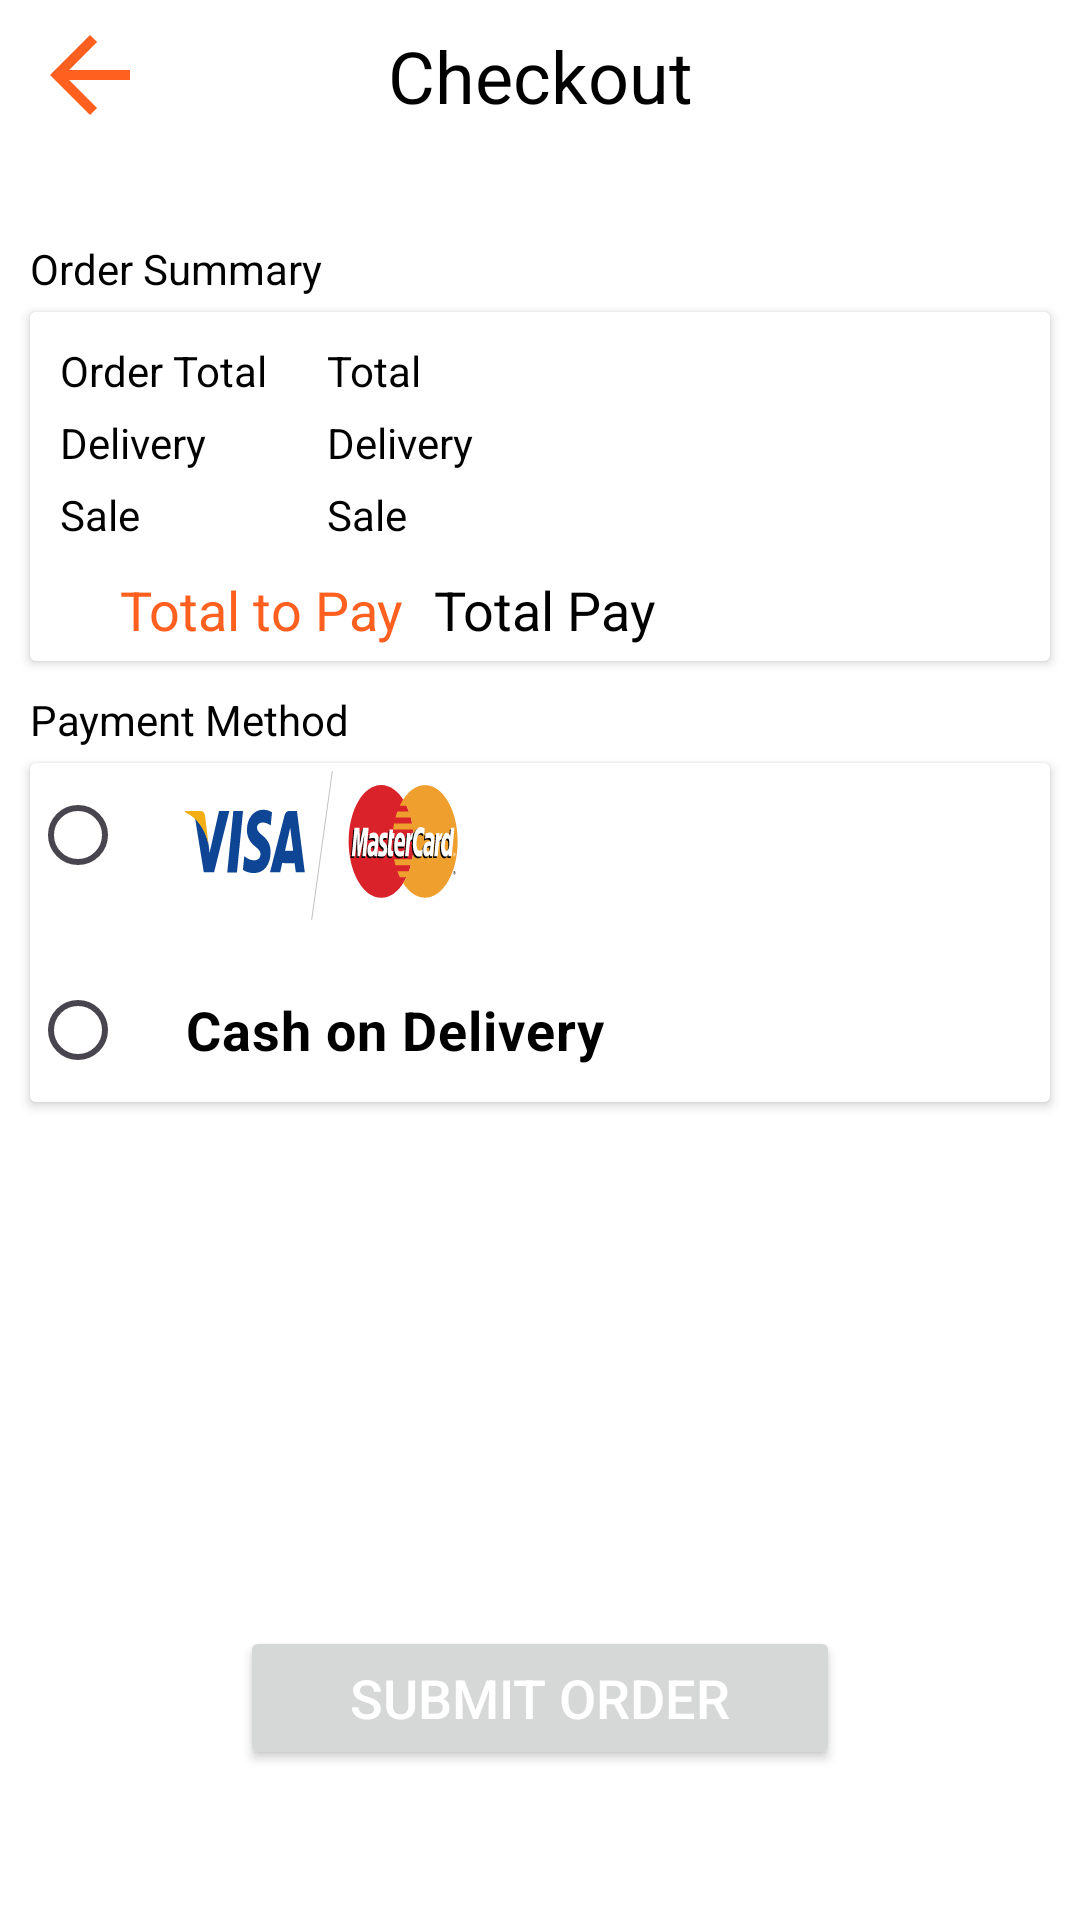

Reconstruct the res/layout file that produces this screen, plus the resources it refers to.
<!-- AndroidManifest.xml: application theme Theme.OnlineShop -->
<!-- res/layout/activity_order_submit.xml -->
<?xml version="1.0" encoding="utf-8"?>
<androidx.constraintlayout.widget.ConstraintLayout xmlns:android="http://schemas.android.com/apk/res/android"
    xmlns:app="http://schemas.android.com/apk/res-auto"
    xmlns:tools="http://schemas.android.com/tools"
    android:layout_width="match_parent"
    android:layout_height="match_parent"
    android:background="@color/white"
    android:backgroundTint="@color/white"
    tools:context=".OrderSubmitActivity">

    <androidx.cardview.widget.CardView
        android:id="@+id/headerCV"
        android:layout_width="0dp"
        android:layout_height="wrap_content"
        app:cardBackgroundColor="@color/white"
        app:cardElevation="0dp"
        app:cardMaxElevation="0dp"
        app:layout_constraintEnd_toEndOf="parent"
        app:layout_constraintStart_toStartOf="parent"
        app:layout_constraintTop_toTopOf="parent">

        <androidx.constraintlayout.widget.ConstraintLayout
            android:layout_width="match_parent"
            android:layout_height="match_parent"
            android:background="@color/white"
            android:backgroundTint="@color/white">

            <ImageButton
                android:id="@+id/checkoutBackBTN"
                android:layout_width="wrap_content"
                android:layout_height="wrap_content"
                android:layout_marginStart="10dp"
                android:layout_marginTop="5dp"
                android:layout_marginBottom="5dp"
                android:background="@null"
                android:backgroundTint="@null"
                android:importantForAccessibility="no"
                android:src="@drawable/baseline_arrow_back_24"
                app:layout_constraintBottom_toBottomOf="parent"
                app:layout_constraintStart_toStartOf="parent"
                app:layout_constraintTop_toTopOf="parent"
                app:tint="@color/orangeSecondary"
                tools:ignore="TouchTargetSizeCheck,SpeakableTextPresentCheck,ImageContrastCheck" />

            <TextView
                android:id="@+id/checkoutTV"
                android:layout_width="wrap_content"
                android:layout_height="wrap_content"
                android:text="@string/checkout"
                android:textSize="24sp"
                app:layout_constraintBottom_toBottomOf="parent"
                app:layout_constraintEnd_toEndOf="parent"
                app:layout_constraintStart_toStartOf="parent"
                app:layout_constraintTop_toTopOf="parent"
                tools:ignore="TextContrastCheck" />
        </androidx.constraintlayout.widget.ConstraintLayout>
    </androidx.cardview.widget.CardView>

    <androidx.cardview.widget.CardView
        android:id="@+id/orderInfoCV"
        android:layout_width="0dp"
        android:layout_height="wrap_content"
        android:layout_marginStart="10dp"
        android:layout_marginTop="5dp"
        android:layout_marginEnd="10dp"
        app:layout_constraintEnd_toEndOf="parent"
        app:layout_constraintStart_toStartOf="parent"
        app:layout_constraintTop_toBottomOf="@+id/orderSummaryTV">

        <androidx.constraintlayout.widget.ConstraintLayout
            android:layout_width="match_parent"
            android:layout_height="match_parent"
            android:background="@color/white"
            android:backgroundTint="@color/white">

            <TextView
                android:id="@+id/orderTotalTV"
                android:layout_width="wrap_content"
                android:layout_height="wrap_content"
                android:layout_marginStart="10dp"
                android:layout_marginTop="10dp"
                android:text="@string/order_total"
                app:layout_constraintStart_toStartOf="parent"
                app:layout_constraintTop_toTopOf="parent" />

            <TextView
                android:id="@+id/orderTotalPriceTV"
                android:layout_width="0dp"
                android:layout_height="wrap_content"
                android:layout_marginStart="20dp"
                android:layout_marginEnd="30dp"
                android:text="@string/total"
                app:layout_constraintBottom_toBottomOf="@+id/orderTotalTV"
                app:layout_constraintEnd_toEndOf="parent"
                app:layout_constraintStart_toEndOf="@+id/orderTotalTV"
                app:layout_constraintTop_toTopOf="@+id/orderTotalTV" />

            <TextView
                android:id="@+id/deliveryTV"
                android:layout_width="wrap_content"
                android:layout_height="wrap_content"
                android:layout_marginTop="5dp"
                android:text="@string/delivery"
                app:layout_constraintStart_toStartOf="@+id/orderTotalTV"
                app:layout_constraintTop_toBottomOf="@+id/orderTotalPriceTV" />

            <TextView
                android:id="@+id/DeliveryPriceTV"
                android:layout_width="0dp"
                android:layout_height="wrap_content"
                android:layout_marginEnd="30dp"
                android:text="@string/delivery"
                app:layout_constraintBottom_toBottomOf="@+id/deliveryTV"
                app:layout_constraintEnd_toEndOf="parent"
                app:layout_constraintHorizontal_bias="0.0"
                app:layout_constraintStart_toStartOf="@+id/orderTotalPriceTV"
                app:layout_constraintTop_toTopOf="@+id/deliveryTV"
                app:layout_constraintVertical_bias="0.0" />

            <TextView
                android:id="@+id/totalToPayTV"
                android:layout_width="wrap_content"
                android:layout_height="wrap_content"
                android:layout_marginStart="20dp"
                android:layout_marginTop="10dp"
                android:text="@string/total_to_pay"
                android:textColor="@color/orangeSecondary"
                android:textSize="18sp"
                app:layout_constraintStart_toStartOf="@+id/deliveryTV"
                app:layout_constraintTop_toBottomOf="@+id/saleTV"
                tools:ignore="TextContrastCheck" />

            <TextView
                android:id="@+id/totalPriceTV"
                android:layout_width="0dp"
                android:layout_height="wrap_content"
                android:layout_marginStart="10dp"
                android:layout_marginTop="10dp"
                android:layout_marginEnd="40dp"
                android:paddingBottom="5dp"
                android:text="@string/total_pay"
                android:textSize="18sp"
                app:layout_constraintEnd_toEndOf="parent"
                app:layout_constraintStart_toEndOf="@+id/totalToPayTV"
                app:layout_constraintTop_toBottomOf="@+id/saleTV" />

            <TextView
                android:id="@+id/salePriceLabelTV"
                android:layout_width="wrap_content"
                android:layout_height="wrap_content"
                android:layout_marginStart="10dp"
                android:layout_marginTop="5dp"
                android:text="@string/sale"
                app:layout_constraintStart_toStartOf="parent"
                app:layout_constraintTop_toBottomOf="@+id/deliveryTV" />

            <TextView
                android:id="@+id/saleTV"
                android:layout_width="0dp"
                android:layout_height="wrap_content"
                android:layout_marginTop="5dp"
                android:text="@string/sale"
                app:layout_constraintEnd_toEndOf="@+id/DeliveryPriceTV"
                app:layout_constraintStart_toStartOf="@+id/DeliveryPriceTV"
                app:layout_constraintTop_toBottomOf="@+id/DeliveryPriceTV" />
        </androidx.constraintlayout.widget.ConstraintLayout>
    </androidx.cardview.widget.CardView>

    <TextView
        android:id="@+id/orderSummaryTV"
        android:layout_width="wrap_content"
        android:layout_height="wrap_content"
        android:layout_marginStart="10dp"
        android:layout_marginTop="30dp"
        android:text="@string/order_summary"
        app:layout_constraintStart_toStartOf="parent"
        app:layout_constraintTop_toBottomOf="@+id/headerCV" />

    <androidx.cardview.widget.CardView
        android:id="@+id/paymentCV"
        android:layout_width="0dp"
        android:layout_height="wrap_content"
        android:layout_marginStart="10dp"
        android:layout_marginTop="5dp"
        android:layout_marginEnd="10dp"
        app:layout_constraintEnd_toEndOf="parent"
        app:layout_constraintStart_toStartOf="parent"
        app:layout_constraintTop_toBottomOf="@+id/paymentMethodTV">

        <androidx.constraintlayout.widget.ConstraintLayout
            android:layout_width="match_parent"
            android:layout_height="match_parent"
            android:background="@color/white"
            android:backgroundTint="@color/white">

            <RadioButton
                android:id="@+id/visaRB"
                android:layout_width="wrap_content"
                android:layout_height="wrap_content"
                app:layout_constraintStart_toStartOf="parent"
                app:layout_constraintTop_toTopOf="parent" />

            <ImageView
                android:id="@+id/visaIV"
                android:layout_width="100dp"
                android:layout_height="55dp"
                android:importantForAccessibility="no"
                app:layout_constraintStart_toEndOf="@+id/visaRB"
                app:layout_constraintTop_toTopOf="parent"
                tools:ignore="ImageContrastCheck"
                android:src="@drawable/visa_master_svg"/>

            <RadioButton
                android:id="@+id/cashRB"
                android:layout_width="wrap_content"
                android:layout_height="wrap_content"
                android:layout_marginTop="10dp"
                android:paddingLeft="20dp"
                android:text="@string/cash_on_delivery"
                android:textColor="@color/black"
                android:textSize="18sp"
                android:textStyle="bold"
                app:layout_constraintStart_toStartOf="parent"
                app:layout_constraintTop_toBottomOf="@+id/visaIV"
                tools:ignore="RtlHardcoded,RtlSymmetry" />
        </androidx.constraintlayout.widget.ConstraintLayout>
    </androidx.cardview.widget.CardView>

    <TextView
        android:id="@+id/paymentMethodTV"
        android:layout_width="wrap_content"
        android:layout_height="wrap_content"
        android:layout_marginStart="10dp"
        android:layout_marginTop="10dp"
        android:text="@string/payment_method"
        app:layout_constraintStart_toStartOf="parent"
        app:layout_constraintTop_toBottomOf="@+id/orderInfoCV" />

    <Button
        android:id="@+id/orderSubmitBTN"
        android:layout_width="200dp"
        android:layout_height="wrap_content"
        android:layout_marginBottom="50dp"
        android:text="@string/submit_order"
        android:textColor="@color/white"
        android:textSize="18sp"
        app:layout_constraintBottom_toBottomOf="parent"
        app:layout_constraintEnd_toEndOf="parent"
        app:layout_constraintStart_toStartOf="parent"
        tools:ignore="TextContrastCheck" />
</androidx.constraintlayout.widget.ConstraintLayout>
<!-- resources referenced by this layout -->
<resources>
  <color name="black">#FF000000</color>
  <color name="orangeSecondary">#FF5F1F</color>
  <color name="white">#FFFFFFFF</color>
  <!-- drawable baseline_arrow_back_24 (drawable) -->
  <vector android:autoMirrored="true" android:height="40dp"
      android:tint="@color/orangeSecondary" android:viewportHeight="24"
      android:viewportWidth="24" android:width="40dp" xmlns:android="http://schemas.android.com/apk/res/android">
      <path android:fillColor="@android:color/white" android:pathData="M20,11H7.83l5.59,-5.59L12,4l-8,8 8,8 1.41,-1.41L7.83,13H20v-2z"/>
  </vector>
  <!-- drawable visa_master_svg: vector/xml drawable (drawable, 10034 chars, omitted) -->
  <string name="cash_on_delivery">Cash on Delivery</string>
  <string name="checkout">Checkout</string>
  <string name="delivery">Delivery</string>
  <string name="order_summary">Order Summary</string>
  <string name="order_total">Order Total</string>
  <string name="payment_method">Payment Method</string>
  <string name="sale">Sale</string>
  <string name="submit_order">Submit Order</string>
  <string name="total">Total</string>
  <string name="total_pay">Total Pay</string>
  <string name="total_to_pay">Total to Pay</string>
  <style name="Theme.OnlineShop" parent="Base.Theme.OnlineShop" />
  <style name="Base.Theme.OnlineShop" parent="Theme.Material3.DayNight.NoActionBar">
          
          
          <item name="colorPrimary">@color/orange</item>
          <item name="colorSecondary">@color/orangeSecondary</item>
          <item name="android:statusBarColor">@color/lightOrange</item>
          <item name="android:textColorPrimary">@color/black</item>
          <item name="android:textColor">@color/black</item>
      </style>
  <color name="orange">#fb9727</color>
  <color name="lightOrange">#FFD580</color>
</resources>
